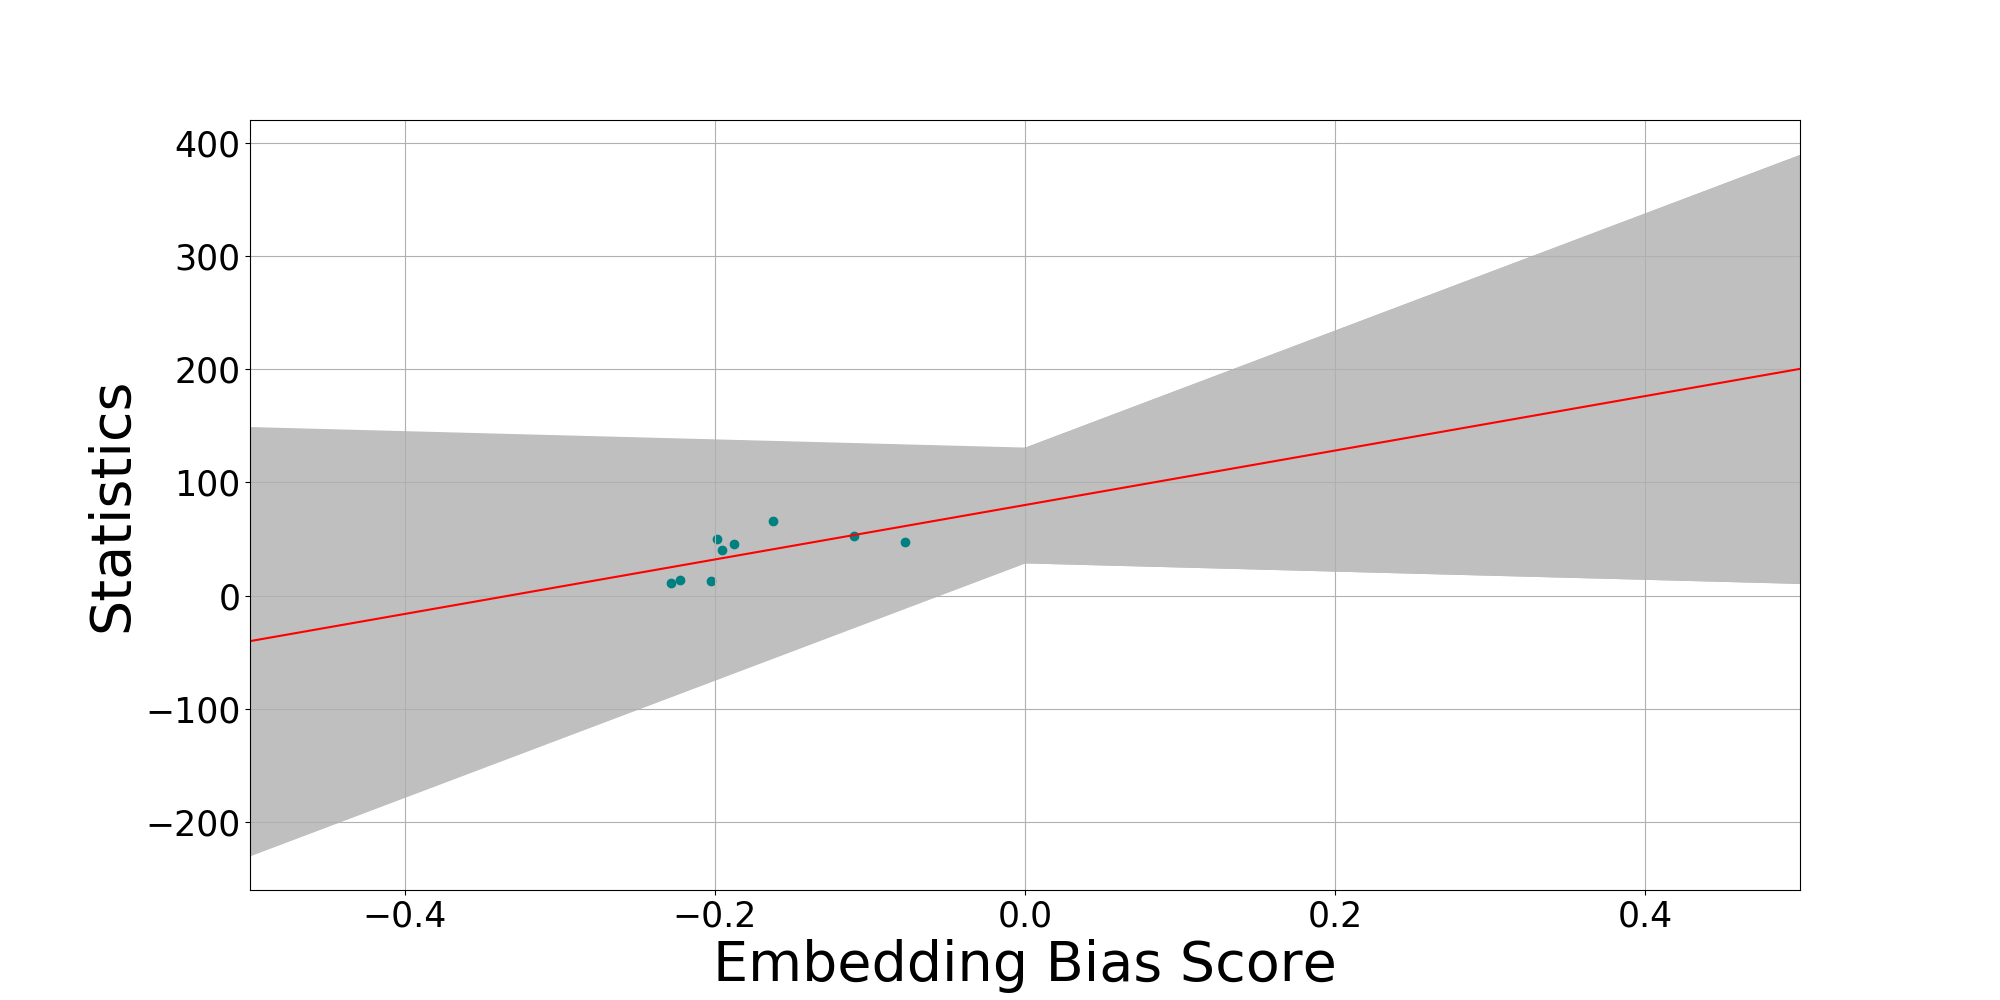

The data file committed next to this chart (first rows):
, job, bias, stat
0, 관리자, -0.2284, 11.0
1, 전문가, -0.1874, 45.3
2, 사무직, -0.07715, 47.3
3, 서비스직, -0.1628, 65.9
4, 판매업, -0.1987, 50.0
5, 농림어업, -0.1954, 40.6
6, 기능원, -0.2228, 14.2
7, 기계조작, -0.2023, 12.7
8, 단순노무, -0.1105, 52.5
